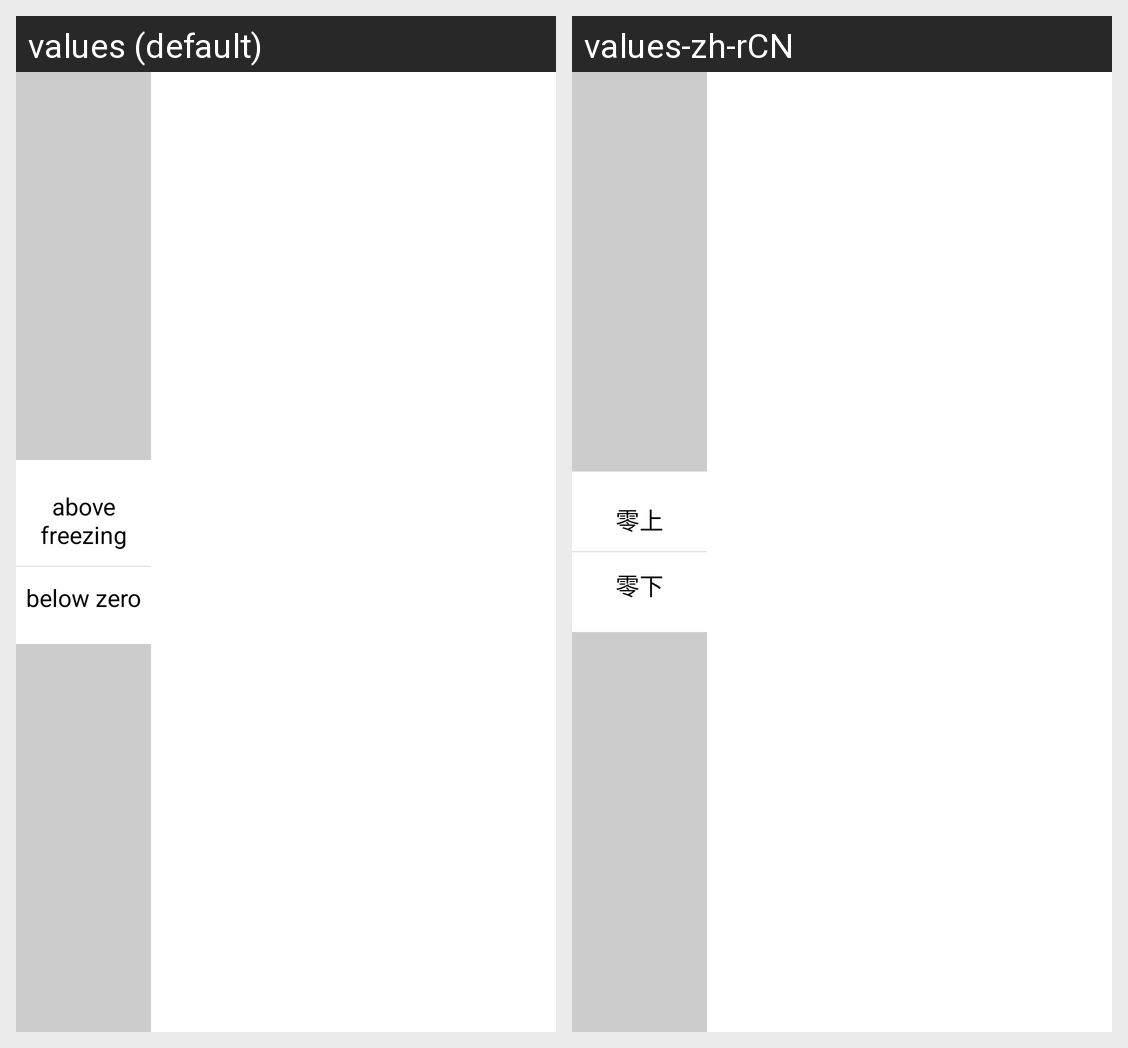

This grid shows one Android layout under two languages. Give, for every string resource on the screen, its name, the default text and each shown locale's text.
Android screen res/layout/activity_tem_dialog.xml rendered under 2 locales, left to right: values (default), values-zh-rCN. Device: Nexus 5 (rendered at 1080×1920; each locale shown at half size, 540×960, under a caption strip naming it); theme AppTheme.
Strings drawn on this screen, with the default value and each locale's value (text and hints the layout hard-codes, and strings that could not be matched under every locale, appear in the picture but are not listed):

over_zero
  values: above freezing
  values-zh-rCN: 零上

below_zero
  values: below zero
  values-zh-rCN: 零下
